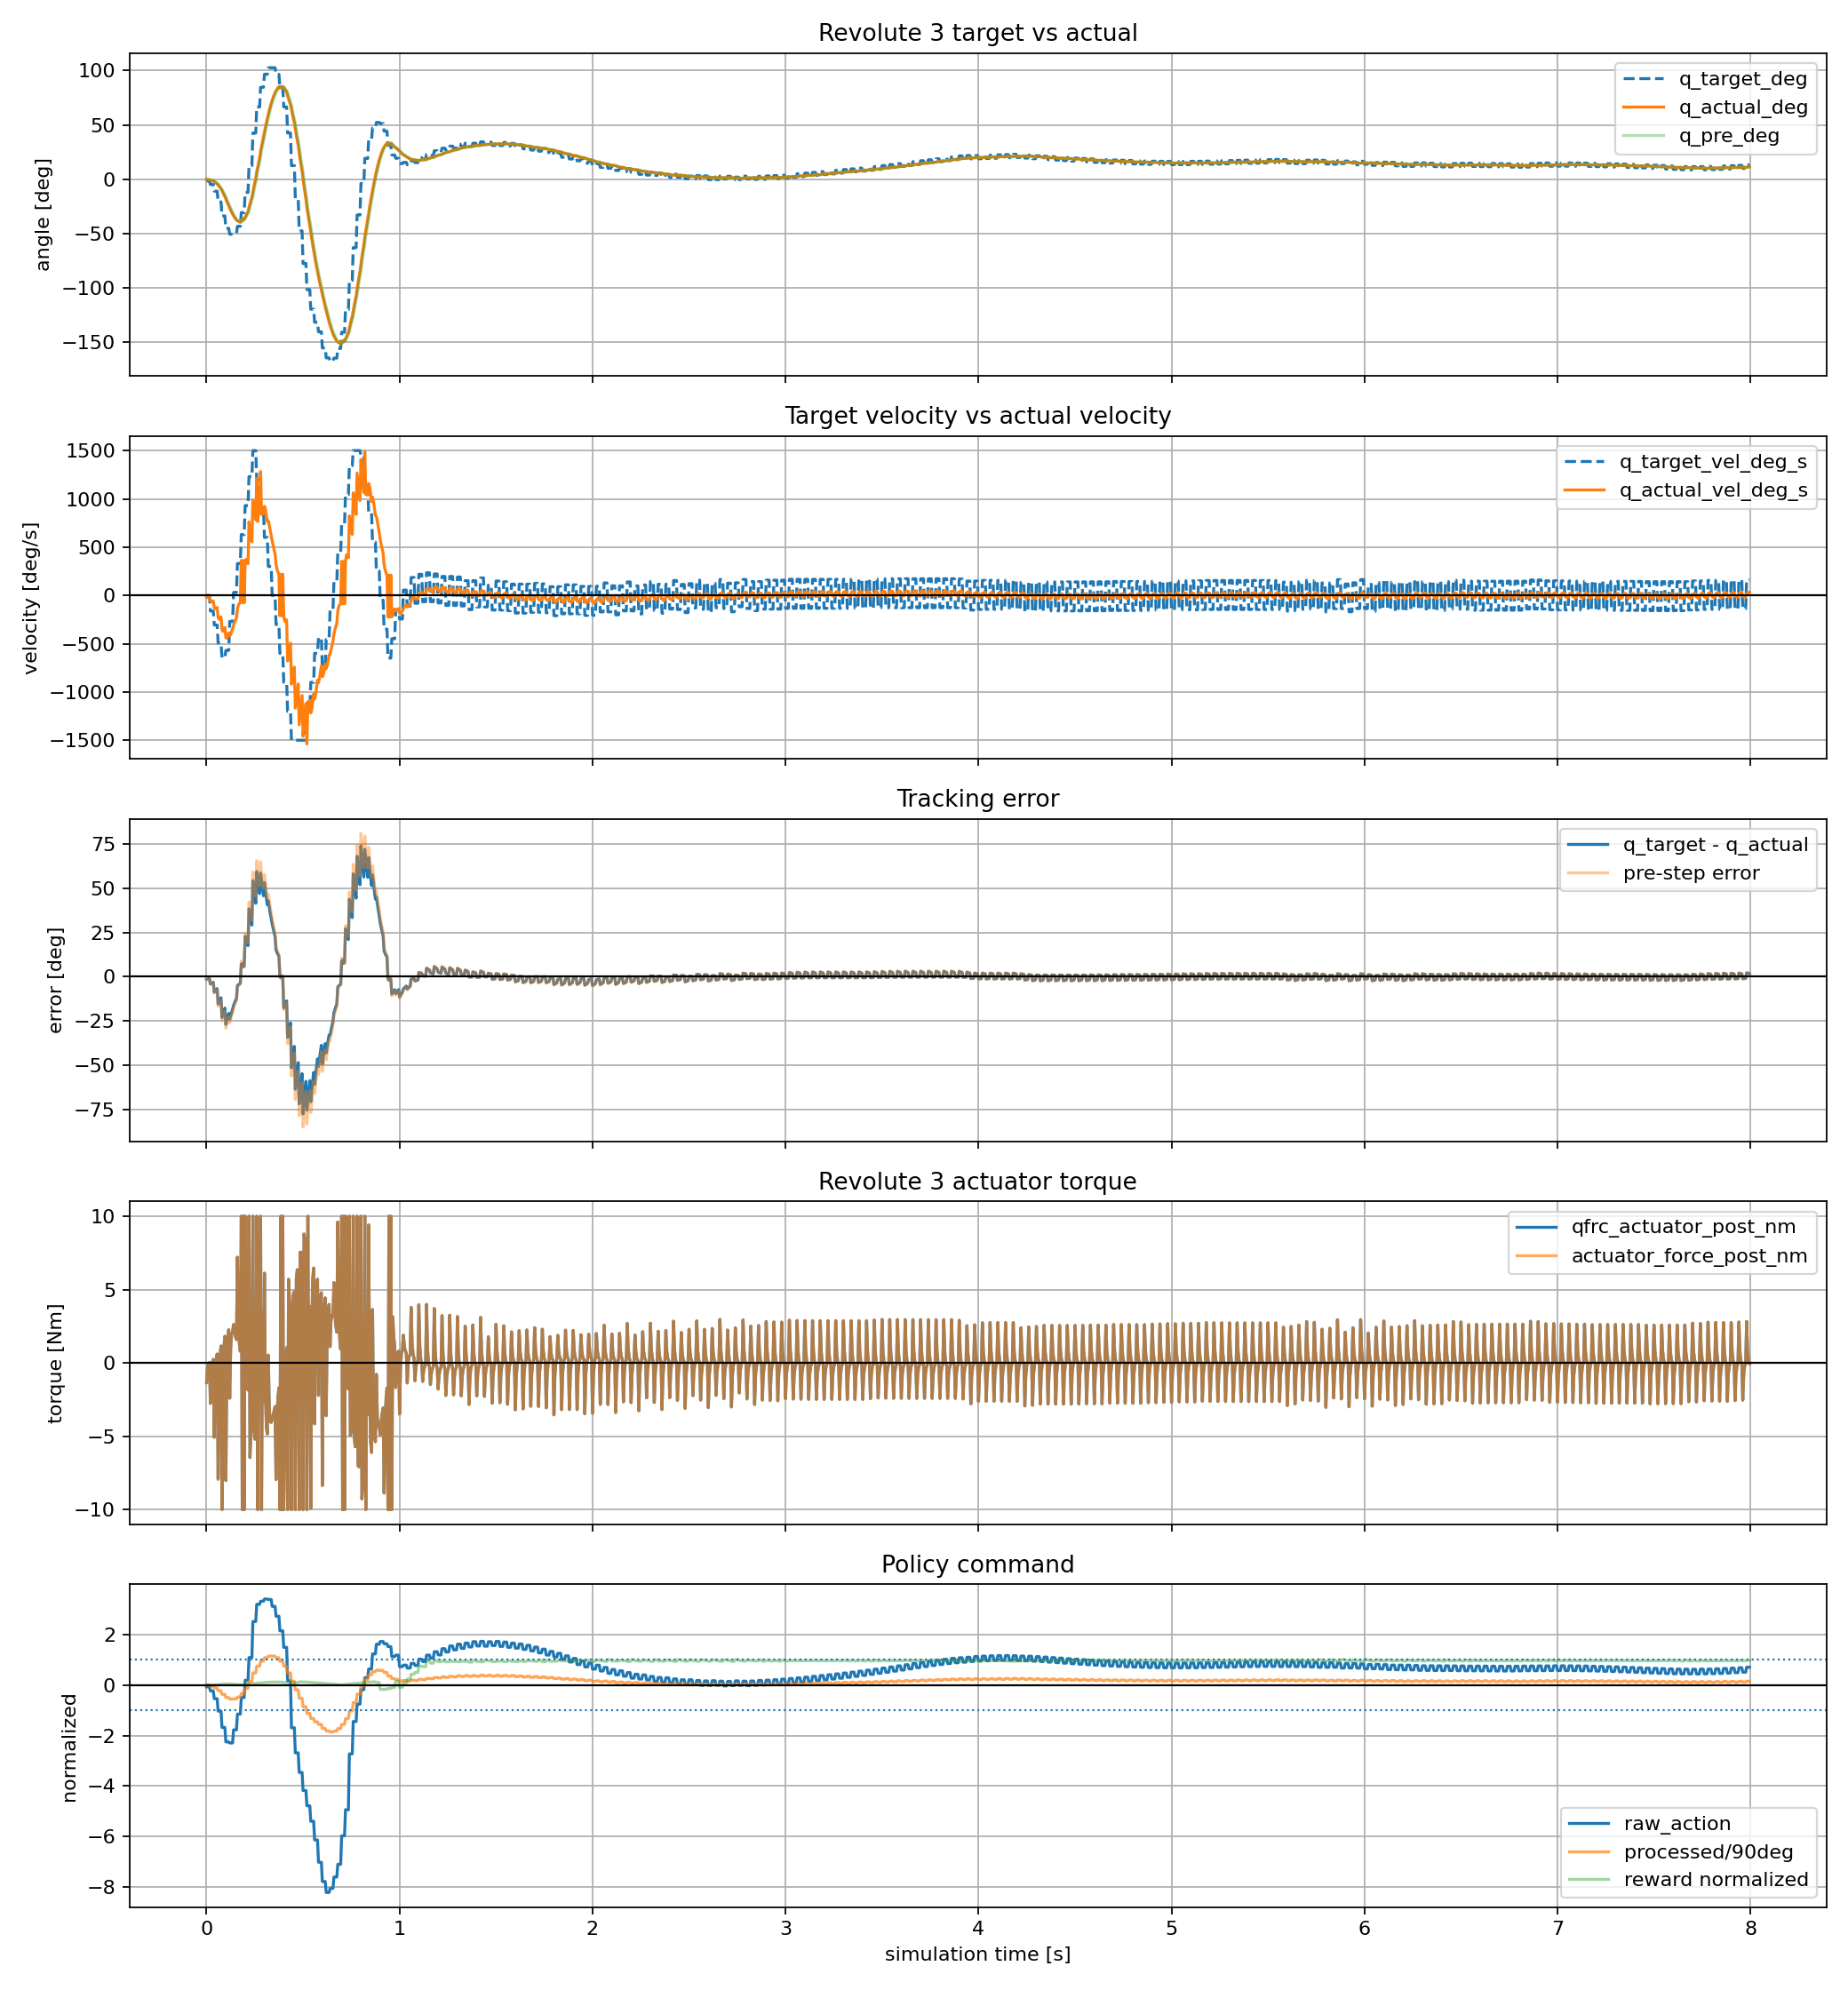

The table this chart was drawn from, first rows:
time_s, policy_step, substep, physics_step, raw_action, processed_action_rad, processed_action_deg, joint_pos_target_rad, joint_pos_target_deg, joint_pos_target_vel_rad_s, joint_pos_target_vel_deg_s, actuator_force_pre_nm, actuator_force_post_nm, qfrc_actuator_pre_nm, qfrc_actuator_post_nm, cylinder_q_pre_rad, cylinder_q_pre_deg, cylinder_q_post_rad, cylinder_q_post_deg, cylinder_qd_pre_rad_s, cylinder_qd_pre_deg_s, cylinder_qd_post_rad_s, cylinder_qd_post_deg_s, tracking_error_pre_rad
0.000000, 0, 0, 0, -0.07703, -0.02689, -1.541, -0.02689, -1.541, 0.00000000, 0.000000, 0.00000000, -1.344, 0.00000000, -1.344, 0.00000000, 0.000000, -0.001499, -0.08586, 0.00000000, 0.000000, -0.2997, -17.17, -0.02689
0.005000, 0, 1, 1, -0.07703, -0.02689, -1.541, -0.02689, -1.541, 0.00000000, 0.000000, -1.344, -0.3704, -1.344, -0.3704, -0.001499, -0.08586, -0.003363, -0.1927, -0.2997, -17.17, -0.3729, -21.37, -0.02539
0.01, 0, 2, 2, -0.07703, -0.02689, -1.541, -0.02689, -1.541, 0.00000000, 0.000000, -0.3704, -0.05749, -0.3704, -0.05749, -0.003363, -0.1927, -0.00523, -0.2997, -0.3729, -21.37, -0.3734, -21.4, -0.02353
0.015, 0, 3, 3, -0.07703, -0.02689, -1.541, -0.02689, -1.541, 0.00000000, 0.000000, -0.05749, 0.03738, -0.05749, 0.03738, -0.00523, -0.2997, -0.00699, -0.4005, -0.3734, -21.4, -0.3519, -20.16, -0.02166
0.02, 1, 0, 4, -0.2387, -0.08333, -4.775, -0.08333, -4.775, -2.822, -161.7, 0.06085, -2.761, 0.06085, -2.761, -0.00699, -0.4005, -0.01189, -0.6811, -0.3519, -20.16, -0.9797, -56.13, -0.07634
0.025, 1, 1, 5, -0.2387, -0.08333, -4.775, -0.08333, -4.775, -2.822, -161.7, -2.761, -0.6331, -2.761, -0.6331, -0.01189, -0.6811, -0.01745, -0.9999, -0.9797, -56.13, -1.113, -63.75, -0.07144
0.03, 1, 2, 6, -0.2387, -0.08333, -4.775, -0.08333, -4.775, -2.822, -161.7, -0.6331, 0.0439, -0.6331, 0.0439, -0.01745, -0.9999, -0.02289, -1.312, -1.113, -63.75, -1.088, -62.35, -0.06588
0.035, 1, 3, 7, -0.2387, -0.08333, -4.775, -0.08333, -4.775, -2.822, -161.7, 0.0439, 0.2429, 0.0439, 0.2429, -0.02289, -1.312, -0.02798, -1.603, -1.088, -62.35, -1.018, -58.32, -0.06044
0.04, 2, 0, 8, -0.5455, -0.1904, -10.91, -0.1904, -10.91, -5.353, -306.7, 0.286, -5.068, 0.286, -5.068, -0.02798, -1.603, -0.03888, -2.228, -1.018, -58.32, -2.179, -124.9, -0.1624
0.045, 2, 1, 9, -0.5455, -0.1904, -10.91, -0.1904, -10.91, -5.353, -306.7, -5.068, -1.038, -5.068, -1.038, -0.03888, -2.228, -0.0509, -2.916, -2.179, -124.9, -2.404, -137.7, -0.1515
0.05, 2, 2, 10, -0.5455, -0.1904, -10.91, -0.1904, -10.91, -5.353, -306.7, -1.038, 0.2372, -1.038, 0.2372, -0.0509, -2.916, -0.06256, -3.585, -2.404, -137.7, -2.333, -133.6, -0.1395
0.055, 2, 3, 11, -0.5455, -0.1904, -10.91, -0.1904, -10.91, -5.353, -306.7, 0.2372, 0.6058, 0.2372, 0.6058, -0.06256, -3.585, -0.07344, -4.208, -2.333, -133.6, -2.176, -124.7, -0.1278
0.06, 3, 0, 12, -1.038, -0.3624, -20.77, -0.3624, -20.77, -8.601, -492.8, 0.679, -7.922, 0.679, -7.922, -0.07344, -4.208, -0.09343, -5.353, -2.176, -124.7, -3.997, -229, -0.289
0.065, 3, 1, 13, -1.038, -0.3624, -20.77, -0.3624, -20.77, -8.601, -492.8, -7.922, -1.458, -7.922, -1.458, -0.09343, -5.353, -0.115, -6.589, -3.997, -229, -4.316, -247.3, -0.269
0.07, 3, 2, 14, -1.038, -0.3624, -20.77, -0.3624, -20.77, -8.601, -492.8, -1.458, 0.5776, -1.458, 0.5776, -0.115, -6.589, -0.1358, -7.782, -4.316, -247.3, -4.162, -238.5, -0.2474
0.075, 3, 3, 15, -1.038, -0.3624, -20.77, -0.3624, -20.77, -8.601, -492.8, 0.5776, 1.156, 0.5776, 1.156, -0.1358, -7.782, -0.1552, -8.892, -4.162, -238.5, -3.874, -222, -0.2266
0.08, 4, 0, 16, -1.683, -0.5876, -33.67, -0.5876, -33.67, -11.26, -645.1, 1.261, -9.997, 1.261, -9.997, -0.1552, -8.892, -0.1861, -10.66, -3.874, -222, -6.174, -353.7, -0.4324
0.085, 4, 1, 17, -1.683, -0.5876, -33.67, -0.5876, -33.67, -11.26, -645.1, -9.997, -1.554, -9.997, -1.554, -0.1861, -10.66, -0.2186, -12.53, -6.174, -353.7, -6.511, -373.1, -0.4015
0.09, 4, 2, 18, -1.683, -0.5876, -33.67, -0.5876, -33.67, -11.26, -645.1, -1.554, 1.085, -1.554, 1.085, -0.2186, -12.53, -0.2498, -14.31, -6.511, -373.1, -6.236, -357.3, -0.369
0.095, 4, 3, 19, -1.683, -0.5876, -33.67, -0.5876, -33.67, -11.26, -645.1, 1.085, 1.817, 1.085, 1.817, -0.2498, -14.31, -0.2787, -15.97, -6.236, -357.3, -5.791, -331.8, -0.3378
0.1, 5, 0, 20, -2.253, -0.7865, -45.06, -0.7865, -45.06, -9.944, -569.8, 1.93, -8.015, 1.93, -8.015, -0.2787, -15.97, -0.3169, -18.16, -5.791, -331.8, -7.627, -437, -0.5077
0.105, 5, 1, 21, -2.253, -0.7865, -45.06, -0.7865, -45.06, -9.944, -569.8, -8.015, -0.5995, -8.015, -0.5995, -0.3169, -18.16, -0.3556, -20.37, -7.627, -437, -7.74, -443.5, -0.4696
0.11, 5, 2, 22, -2.253, -0.7865, -45.06, -0.7865, -45.06, -9.944, -569.8, -0.5995, 1.674, -0.5995, 1.674, -0.3556, -20.37, -0.3922, -22.47, -7.74, -443.5, -7.325, -419.7, -0.4309
0.115, 5, 3, 23, -2.253, -0.7865, -45.06, -0.7865, -45.06, -9.944, -569.8, 1.674, 2.261, 1.674, 2.261, -0.3922, -22.47, -0.4261, -24.41, -7.325, -419.7, -6.775, -388.2, -0.3943
0.12, 6, 0, 24, -2.297, -0.8806, -50.46, -0.8806, -50.46, -4.708, -269.8, 2.305, -2.403, 2.305, -2.403, -0.4261, -24.41, -0.4626, -26.51, -6.775, -388.2, -7.308, -418.7, -0.4546
0.125, 6, 1, 25, -2.297, -0.8806, -50.46, -0.8806, -50.46, -4.708, -269.8, -2.403, 1.021, -2.403, 1.021, -0.4626, -26.51, -0.4978, -28.52, -7.308, -418.7, -7.045, -403.7, -0.418
0.13, 6, 2, 26, -2.297, -0.8806, -50.46, -0.8806, -50.46, -4.708, -269.8, 1.021, 1.995, 1.021, 1.995, -0.4978, -28.52, -0.5306, -30.4, -7.045, -403.7, -6.557, -375.7, -0.3828
0.135, 6, 3, 27, -2.297, -0.8806, -50.46, -0.8806, -50.46, -4.708, -269.8, 1.995, 2.171, 1.995, 2.171, -0.5306, -30.4, -0.5608, -32.13, -6.557, -375.7, -6.03, -345.5, -0.35
0.14, 7, 0, 28, -1.777, -0.8701, -49.85, -0.8701, -49.85, 0.5277, 30.23, 2.095, 2.623, 2.095, 2.623, -0.5608, -32.13, -0.5878, -33.68, -6.03, -345.5, -5.398, -309.3, -0.3093
0.145, 7, 1, 29, -1.777, -0.8701, -49.85, -0.8701, -49.85, 0.5277, 30.23, 2.623, 2.078, 2.623, 2.078, -0.5878, -33.68, -0.6122, -35.08, -5.398, -309.3, -4.894, -280.4, -0.2823
0.15, 7, 2, 30, -1.777, -0.8701, -49.85, -0.8701, -49.85, 0.5277, 30.23, 2.078, 1.79, 2.078, 1.79, -0.6122, -35.08, -0.6345, -36.36, -4.894, -280.4, -4.458, -255.4, -0.2579
0.155, 7, 3, 31, -1.777, -0.8701, -49.85, -0.8701, -49.85, 0.5277, 30.23, 1.79, 1.595, 1.79, 1.595, -0.6345, -36.36, -0.6549, -37.52, -4.458, -255.4, -4.067, -233, -0.2356
0.16, 8, 0, 32, -1.156, -0.7548, -43.25, -0.7548, -43.25, 5.764, 330.2, 1.441, 7.205, 1.441, 7.205, -0.6549, -37.52, -0.6669, -38.21, -4.067, -233, -2.402, -137.6, -0.09995
0.165, 8, 1, 33, -1.156, -0.7548, -43.25, -0.7548, -43.25, 5.764, 330.2, 7.205, 2.808, 7.205, 2.808, -0.6669, -38.21, -0.6757, -38.71, -2.402, -137.6, -1.758, -100.7, -0.08794
0.17, 8, 2, 34, -1.156, -0.7548, -43.25, -0.7548, -43.25, 5.764, 330.2, 2.808, 1.317, 2.808, 1.317, -0.6757, -38.71, -0.683, -39.13, -1.758, -100.7, -1.461, -83.74, -0.07915
0.175, 8, 3, 35, -1.156, -0.7548, -43.25, -0.7548, -43.25, 5.764, 330.2, 1.317, 0.7921, 1.317, 0.7921, -0.683, -39.13, -0.6893, -39.49, -1.461, -83.74, -1.263, -72.34, -0.07185
0.18, 9, 0, 36, -0.4997, -0.5348, -30.64, -0.5348, -30.64, 11, 630.2, 0.5113, 10, 0.5113, 10, -0.6893, -39.49, -0.6577, -37.68, -1.263, -72.34, 6.321, 362.2, 0.1545
0.185, 9, 1, 37, -0.4997, -0.5348, -30.64, -0.5348, -30.64, 11, 630.2, 10, -10, 10, -10, -0.6577, -37.68, -0.6641, -38.05, 6.321, 362.2, -1.29, -73.94, 0.1229
0.19, 9, 2, 38, -0.4997, -0.5348, -30.64, -0.5348, -30.64, 11, 630.2, -10, 10, -10, 10, -0.6641, -38.05, -0.6326, -36.25, -1.29, -73.94, 6.297, 360.8, 0.1293
0.195, 9, 3, 39, -0.4997, -0.5348, -30.64, -0.5348, -30.64, 11, 630.2, 10, -10, 10, -10, -0.6326, -36.25, -0.6392, -36.63, 6.297, 360.8, -1.318, -75.53, 0.09782
0.2, 10, 0, 40, 0.1798, -0.2101, -12.04, -0.2101, -12.04, 16.24, 930.2, 9.175, 10, 9.175, 10, -0.6392, -36.63, -0.6079, -34.83, -1.318, -75.53, 6.272, 359.4, 0.4291
0.205, 10, 1, 41, 0.1798, -0.2101, -12.04, -0.2101, -12.04, 16.24, 930.2, 10, 1.071, 10, 1.071, -0.6079, -34.83, -0.5754, -32.97, 6.272, 359.4, 6.498, 372.3, 0.3978
0.21, 10, 2, 42, 0.1798, -0.2101, -12.04, -0.2101, -12.04, 16.24, 930.2, 1.071, -1.231, 1.071, -1.231, -0.5754, -32.97, -0.5444, -31.19, 6.498, 372.3, 6.189, 354.6, 0.3653
0.215, 10, 3, 43, 0.1798, -0.2101, -12.04, -0.2101, -12.04, 16.24, 930.2, -1.231, -1.852, -1.231, -1.852, -0.5444, -31.19, -0.5157, -29.55, 6.189, 354.6, 5.737, 328.7, 0.3343
0.22, 11, 0, 44, 1.081, 0.2193, 12.57, 0.2193, 12.57, 21.47, 1230, -1.929, 10, -1.929, 10, -0.5157, -29.55, -0.4493, -25.74, 5.737, 328.7, 13.29, 761.6, 0.7351
0.225, 11, 1, 45, 1.081, 0.2193, 12.57, 0.2193, 12.57, 21.47, 1230, 10, -6.446, 10, -6.446, -0.4493, -25.74, -0.3905, -22.37, 13.29, 761.6, 11.76, 673.9, 0.6686
0.23, 11, 2, 46, 1.081, 0.2193, 12.57, 0.2193, 12.57, 21.47, 1230, -6.446, -4.794, -6.446, -4.794, -0.3905, -22.37, -0.3374, -19.33, 11.76, 673.9, 10.62, 608.3, 0.6098
0.235, 11, 3, 47, 1.081, 0.2193, 12.57, 0.2193, 12.57, 21.47, 1230, -4.794, -4.012, -4.794, -4.012, -0.3374, -19.33, -0.2891, -16.57, 10.62, 608.3, 9.654, 553.1, 0.5567
0.24, 12, 0, 48, 2.504, 0.7429, 42.57, 0.7429, 42.57, 26.18, 1500, -3.539, 10, -3.539, 10, -0.2891, -16.57, -0.2032, -11.64, 9.654, 553.1, 17.18, 984.4, 1.032
0.245, 12, 1, 49, 2.504, 0.7429, 42.57, 0.7429, 42.57, 26.18, 1500, 10, -4.238, 10, -4.238, -0.2032, -11.64, -0.1225, -7.016, 17.18, 984.4, 16.15, 925.6, 0.9461
0.25, 12, 2, 50, 2.504, 0.7429, 42.57, 0.7429, 42.57, 26.18, 1500, -4.238, -5.194, -4.238, -5.194, -0.1225, -7.016, -0.04792, -2.746, 16.15, 925.6, 14.91, 854.1, 0.8654
0.255, 12, 3, 51, 2.504, 0.7429, 42.57, 0.7429, 42.57, 26.18, 1500, -5.194, -5.178, -5.194, -5.178, -0.04792, -2.746, 0.02041, 1.169, 14.91, 854.1, 13.66, 782.9, 0.7908
0.26, 13, 0, 52, 3.185, 1.162, 66.57, 1.162, 66.57, 20.94, 1200, -4.869, 10, -4.869, 10, 0.02041, 1.169, 0.1261, 7.226, 13.66, 782.9, 21.14, 1211, 1.141
0.265, 13, 1, 53, 3.185, 1.162, 66.57, 1.162, 66.57, 20.94, 1200, 10, -10, 10, -10, 0.1261, 7.226, 0.1929, 11.05, 21.14, 1211, 13.36, 765.6, 1.036
0.27, 13, 2, 54, 3.185, 1.162, 66.57, 1.162, 66.57, 20.94, 1200, -10, 8.354, -10, 8.354, 0.1929, 11.05, 0.2692, 15.43, 13.36, 765.6, 15.26, 874.2, 0.9689
0.275, 13, 3, 55, 3.185, 1.162, 66.57, 1.162, 66.57, 20.94, 1200, 8.354, -1.146, 8.354, -1.146, 0.2692, 15.43, 0.344, 19.71, 15.26, 874.2, 14.95, 856.5, 0.8926
0.28, 14, 0, 56, 3.308, 1.476, 84.57, 1.476, 84.57, 15.71, 900, -3.955, 10, -3.955, 10, 0.344, 19.71, 0.4559, 26.12, 14.95, 856.5, 22.38, 1282, 1.132
0.285, 14, 1, 57, 3.308, 1.476, 84.57, 1.476, 84.57, 15.71, 900, 10, -10, 10, -10, 0.4559, 26.12, 0.529, 30.31, 22.38, 1282, 14.62, 837.6, 1.02
0.29, 14, 2, 58, 3.308, 1.476, 84.57, 1.476, 84.57, 15.71, 900, -10, 3.493, -10, 3.493, 0.529, 30.31, 0.6059, 34.71, 14.62, 837.6, 15.38, 881.4, 0.947
0.295, 14, 3, 59, 3.308, 1.476, 84.57, 1.476, 84.57, 15.71, 900, 3.493, -2.643, 3.493, -2.643, 0.6059, 34.71, 0.6795, 38.93, 15.38, 881.4, 14.73, 843.7, 0.8701
... 1,540 more rows
